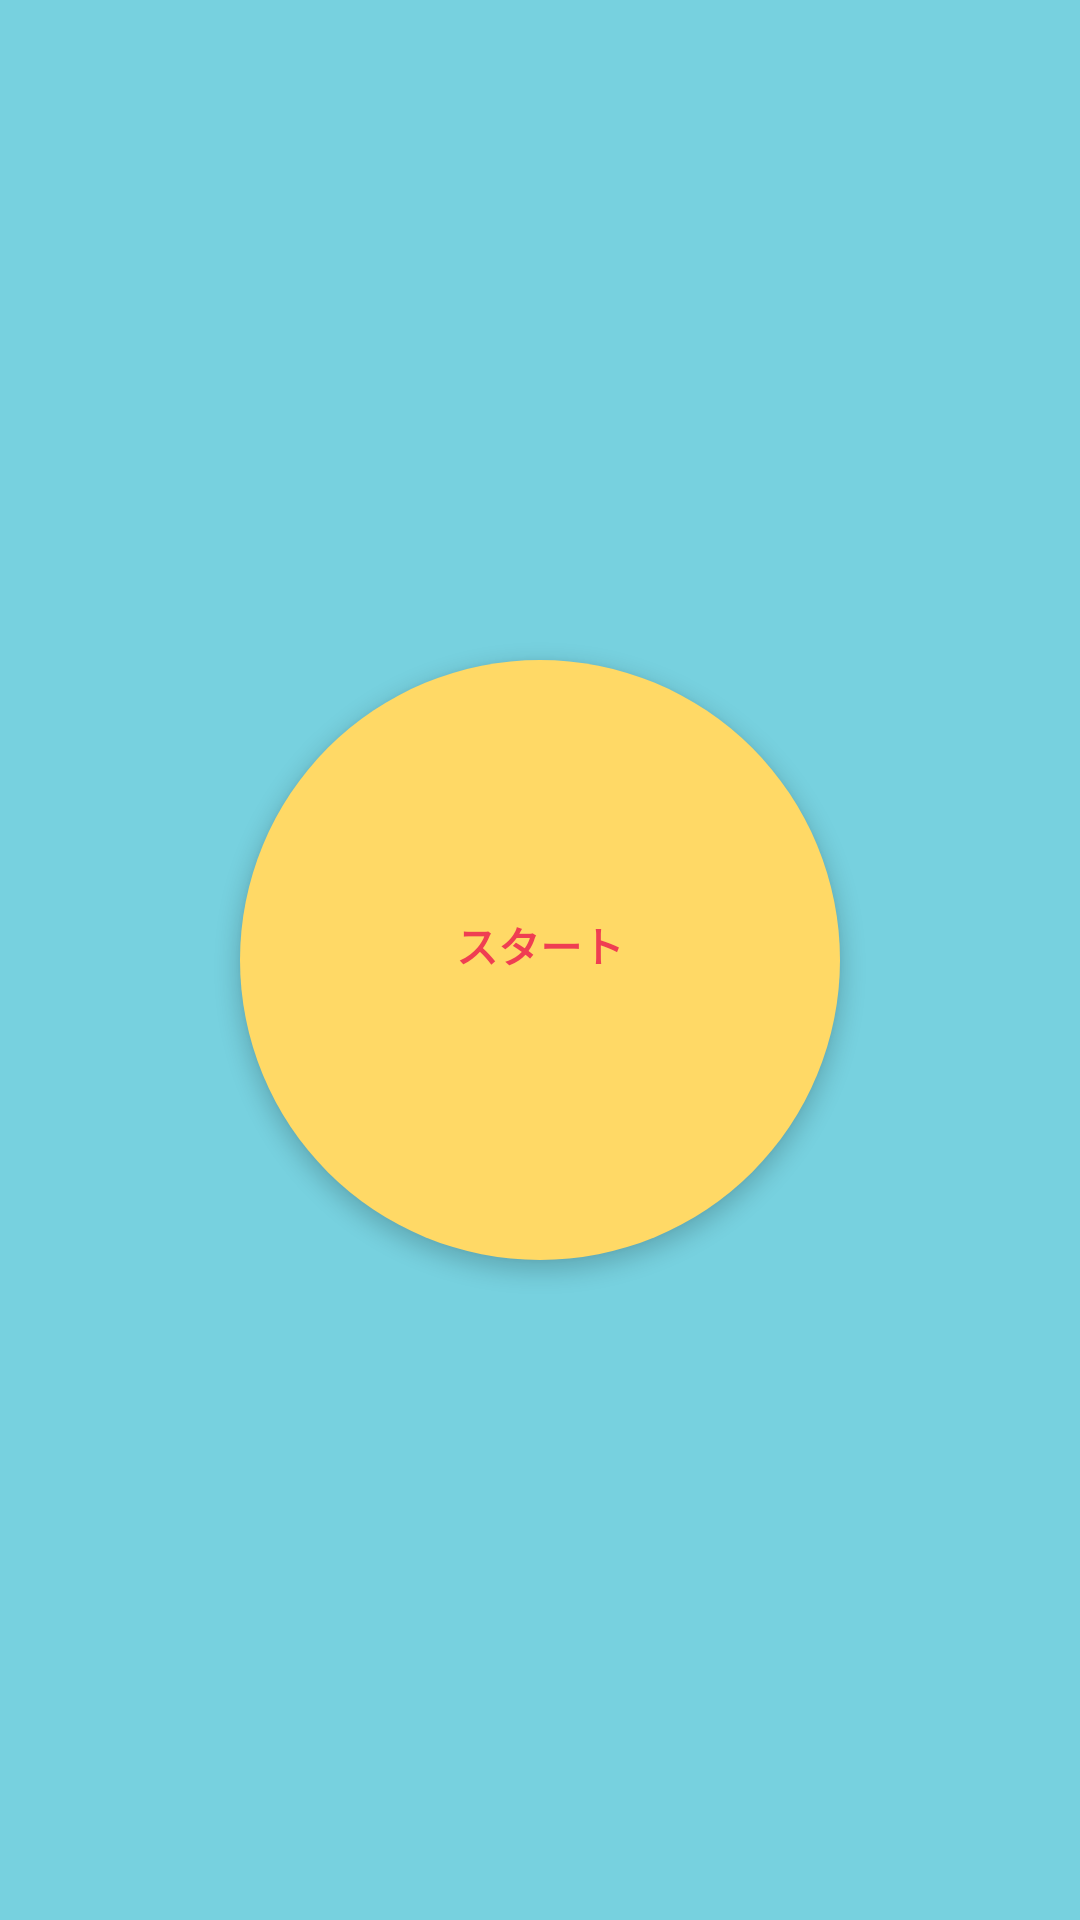

Here is an Android app screen rendered from its layout file. Give the layout XML and the strings, colors and styles it references.
<!-- AndroidManifest.xml: application theme AppTheme -->
<!-- res/layout/fragment_home.xml -->
<?xml version="1.0" encoding="utf-8"?>
<RelativeLayout xmlns:android="http://schemas.android.com/apk/res/android"
    android:layout_width="match_parent"
    android:layout_height="match_parent"
    android:background="@color/bg_main"
    android:id="@+id/fragment_home"
    android:orientation="vertical">

    <jp.yuta.kohashi.sotsuseiclientapp.ui.view.Circle
        android:id="@+id/circle"
        android:visibility="gone"
        android:layout_width="200dp"
        android:layout_height="200dp" />

    <RelativeLayout
        android:id="@+id/startButton"
        android:layout_width="200dp"
        android:layout_height="200dp"
        android:layout_centerHorizontal="true"
        android:layout_centerVertical="true"
        android:background="@drawable/bg_btn_round"
        android:elevation="4dp"
        android:textColor="@color/text_red"
        android:textSize="@dimen/text_size_medium_more"
        android:textStyle="bold">

        <TextView
            android:layout_width="wrap_content"
            android:layout_height="wrap_content"
            android:layout_centerInParent="true"
            android:text="スタート"
            android:paddingBottom="10dp"
            android:textColor="@color/text_red"
            android:textSize="@dimen/text_size_medium_more"
            android:textStyle="bold" />

    </RelativeLayout>
</RelativeLayout>
<!-- resources referenced by this layout -->
<resources>
  <color name="bg_main">@color/colorPrimary</color>
  <color name="text_red">#ef3e52</color>
  <!-- drawable bg_btn_round (drawable-v21) -->
  <?xml version="1.0" encoding="utf-8"?>
  <ripple xmlns:android="http://schemas.android.com/apk/res/android"
      android:color="#c6a339">
      <item>
          <selector>
              <item>
                  <shape android:shape="oval">
                      
                      <solid android:color="#FFD966" />
                      <size
                          android:width="150dp"
                          android:height="150dp" />
                  </shape>
              </item>
  
              
                  
                      
                      
                      
                          
                          
                  
              
          </selector>
      </item>
  </ripple>
  <style name="AppTheme" parent="Theme.AppCompat.Light.NoActionBar">
          
          <item name="colorPrimary">@color/colorPrimary</item>
          <item name="colorPrimaryDark">@color/colorPrimaryDark</item>
          <item name="colorAccent">@color/colorAccent</item>
  
          <item name="android:windowContentTransitions">true</item>
          <item name="android:windowAllowEnterTransitionOverlap">true</item>
          <item name="android:windowAllowReturnTransitionOverlap">true</item>
          <item name="android:windowSharedElementEnterTransition">@android:transition/move</item>
          <item name="android:windowSharedElementExitTransition">@android:transition/move</item>
      </style>
  <color name="colorPrimary">#77D1DF</color>
  <color name="colorPrimaryDark">#5ba0ab</color>
  <color name="colorAccent">#c6a339</color>
</resources>
